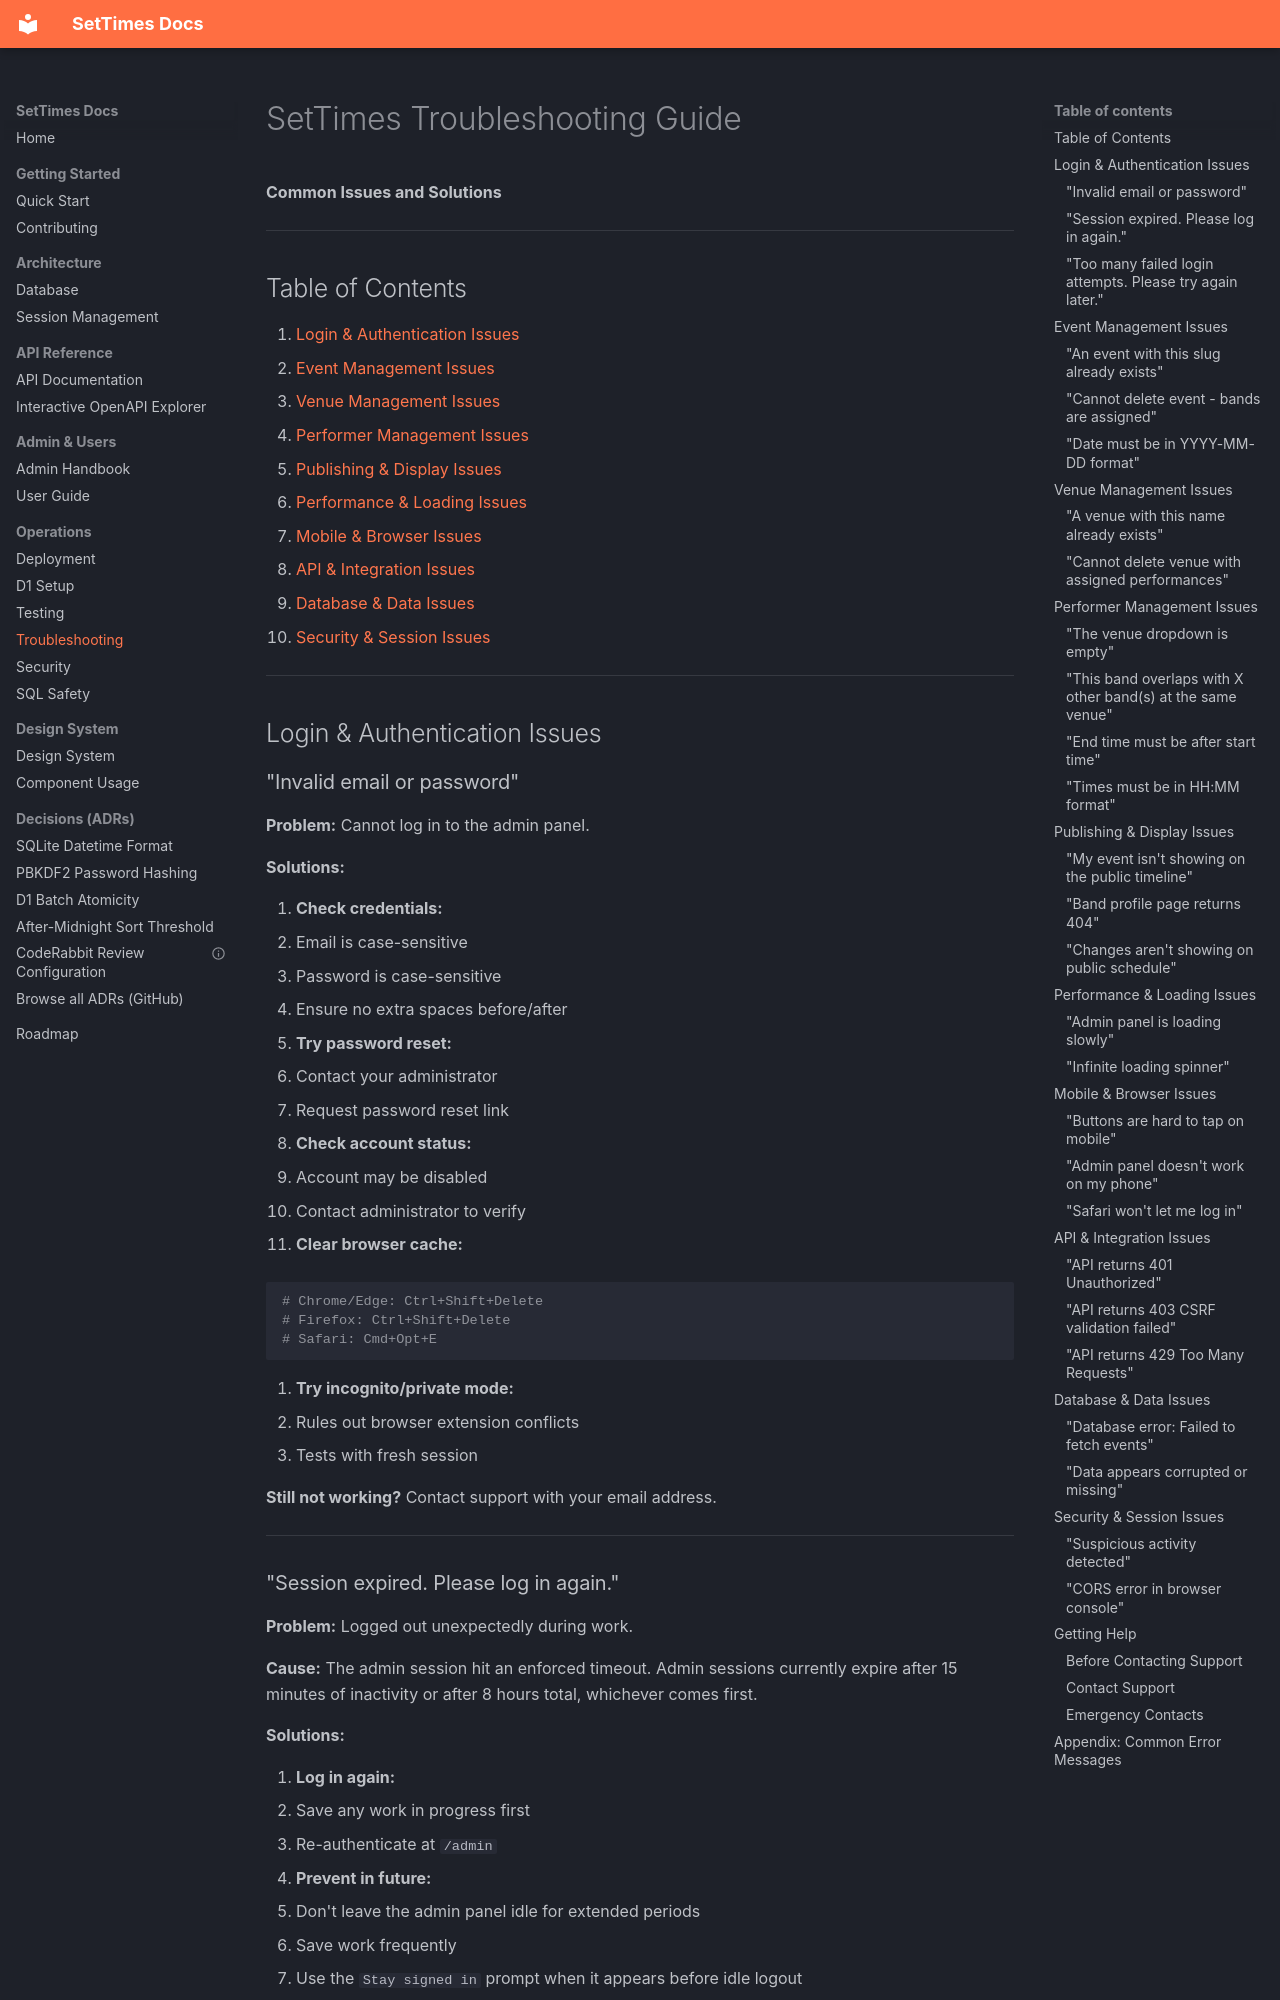

repository: BreakableHoodie/settimesdotca · page: TROUBLESHOOTING/index.html · generator: mkdocs

# SetTimes Troubleshooting Guide

**Common Issues and Solutions**

---

## Table of Contents

1. [Login & Authentication Issues](#login--authentication-issues)
2. [Event Management Issues](#event-management-issues)
3. [Venue Management Issues](#venue-management-issues)
4. [Performer Management Issues](#performer-management-issues)
5. [Publishing & Display Issues](#publishing--display-issues)
6. [Performance & Loading Issues](#performance--loading-issues)
7. [Mobile & Browser Issues](#mobile--browser-issues)
8. [API & Integration Issues](#api--integration-issues)
9. [Database & Data Issues](#database--data-issues)
10. [Security & Session Issues](#security--session-issues)

---

## Login & Authentication Issues

### "Invalid email or password"

**Problem:** Cannot log in to the admin panel.

**Solutions:**

1. **Check credentials:**
   - Email is case-sensitive
   - Password is case-sensitive
   - Ensure no extra spaces before/after

2. **Try password reset:**
   - Contact your administrator
   - Request password reset link

3. **Check account status:**
   - Account may be disabled
   - Contact administrator to verify

4. **Clear browser cache:**

   ```bash
   # Chrome/Edge: Ctrl+Shift+Delete
   # Firefox: Ctrl+Shift+Delete
   # Safari: Cmd+Opt+E
   ```

5. **Try incognito/private mode:**
   - Rules out browser extension conflicts
   - Tests with fresh session

**Still not working?** Contact support with your email address.

---
